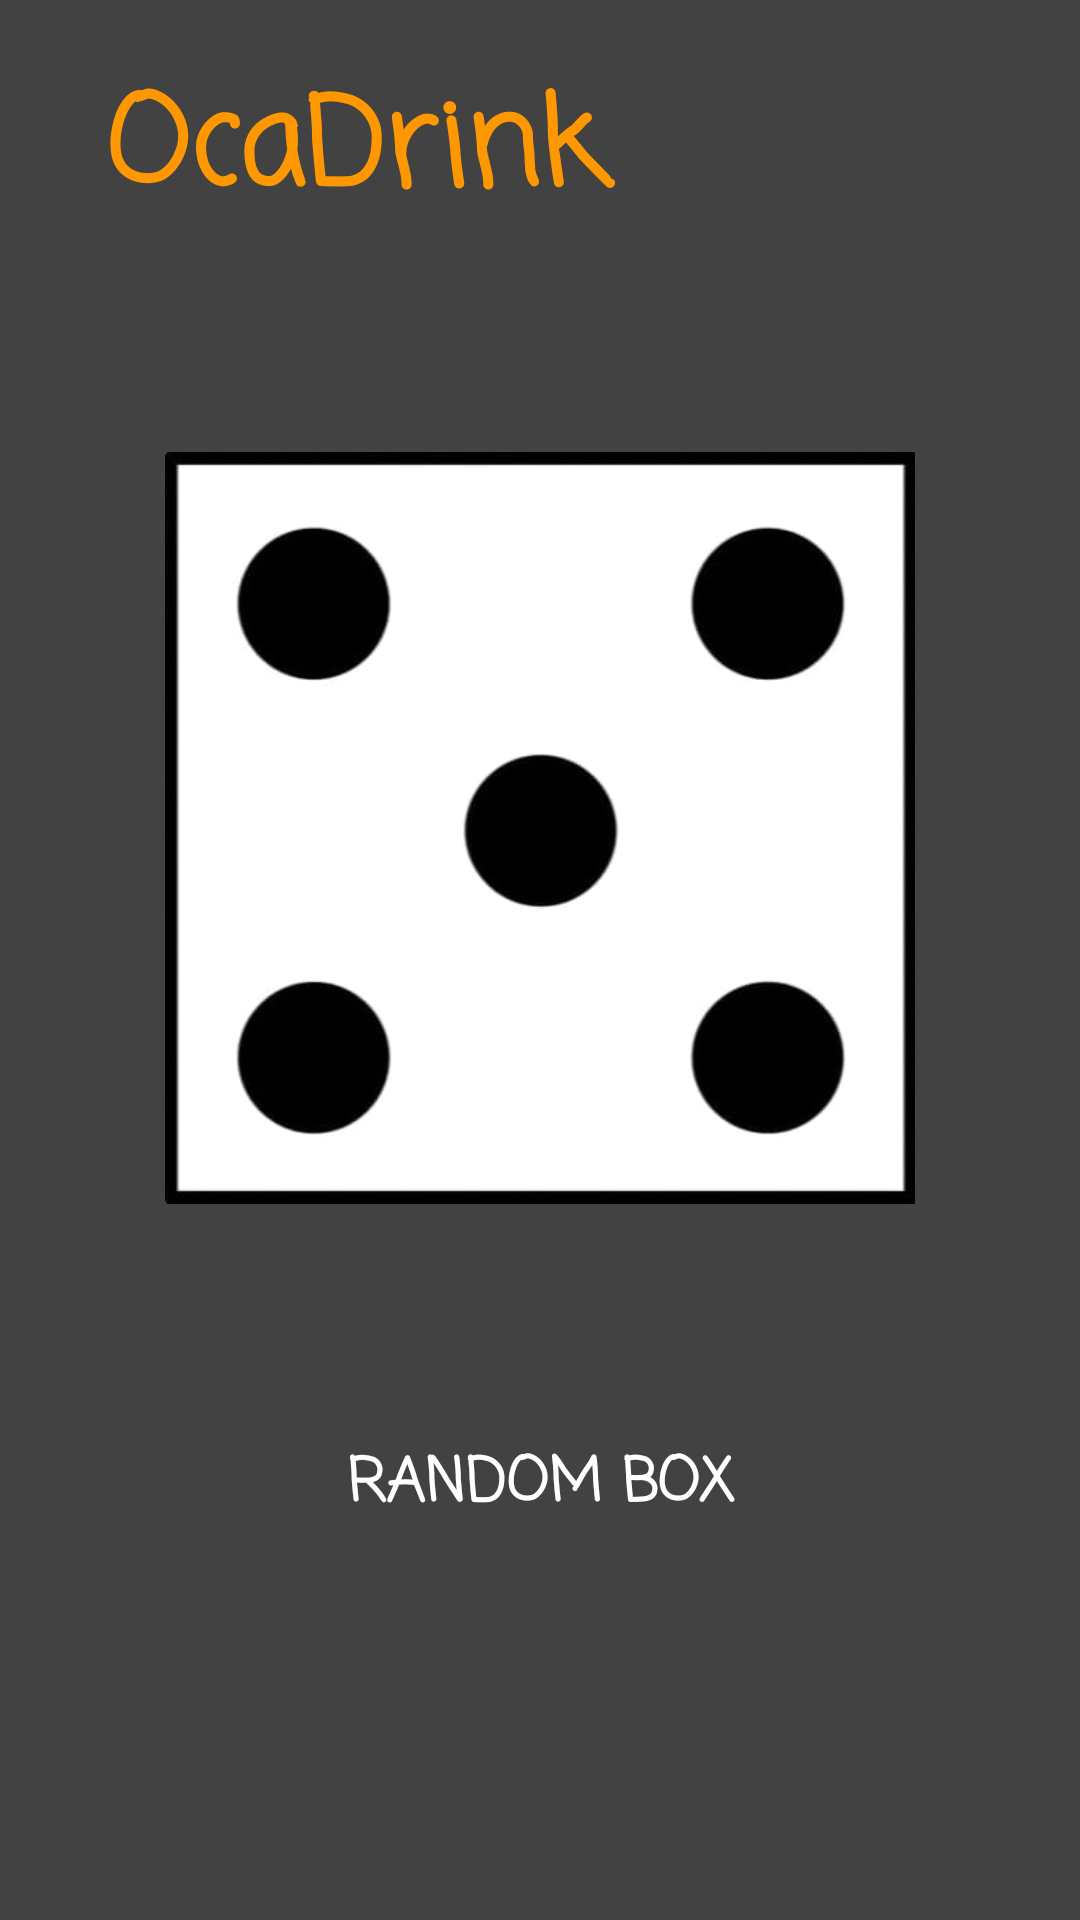

Produce the Android XML layout that renders to this screen, including the resource entries it uses.
<!-- AndroidManifest.xml: activity theme Theme.AppCompat.NoActionBar -->
<!-- res/layout/activity_main.xml -->
<?xml version="1.0" encoding="utf-8"?>
<LinearLayout xmlns:android="http://schemas.android.com/apk/res/android"
    xmlns:app="http://schemas.android.com/apk/res-auto"
    xmlns:tools="http://schemas.android.com/tools"
    android:layout_width="match_parent"
    android:layout_height="match_parent"
    android:background="#424242"
    android:orientation="vertical"
    android:padding="15dp"
    tools:context=".MainActivity">

    <TextView
        android:id="@+id/textView"
        android:layout_width="match_parent"
        android:layout_height="wrap_content"
        android:layout_marginStart="20dp"
        android:layout_marginTop="5dp"
        android:fontFamily="casual"
        android:text="@string/ocadrink"
        android:textColor="#FF9800"
        android:textSize="40sp"
        android:textStyle="bold" />

    <ImageView
        android:id="@+id/DiceImg"
        android:layout_width="match_parent"
        android:layout_height="390dp"
        android:layout_marginStart="40dp"
        android:layout_marginEnd="40dp"
        android:clickable="true"
        android:onClick="RollDice"
        android:contentDescription="@string/dice_images"
        app:srcCompat="@drawable/dice5" />

    <Button
        android:id="@+id/RandBoxButton"
        android:layout_width="match_parent"
        android:layout_height="wrap_content"
        android:layout_marginStart="40dp"
        android:layout_marginEnd="40dp"
        android:background="@color/orange"
        android:fontFamily="casual"
        android:text="@string/random_box"
        android:textAlignment="gravity"
        android:textColor="#FFFFFF"
        android:textSize="20sp"
        android:textStyle="bold"
        tools:ignore="TextContrastCheck,VisualLintButtonSize" />

</LinearLayout>
<!-- resources referenced by this layout -->
<resources>
  <!-- drawable dice5: jpeg bitmap (drawable, 10854 bytes) -->
  <string name="dice_images">Dice images</string>
  <string name="ocadrink">OcaDrink</string>
  <string name="random_box">Random Box</string>
</resources>
